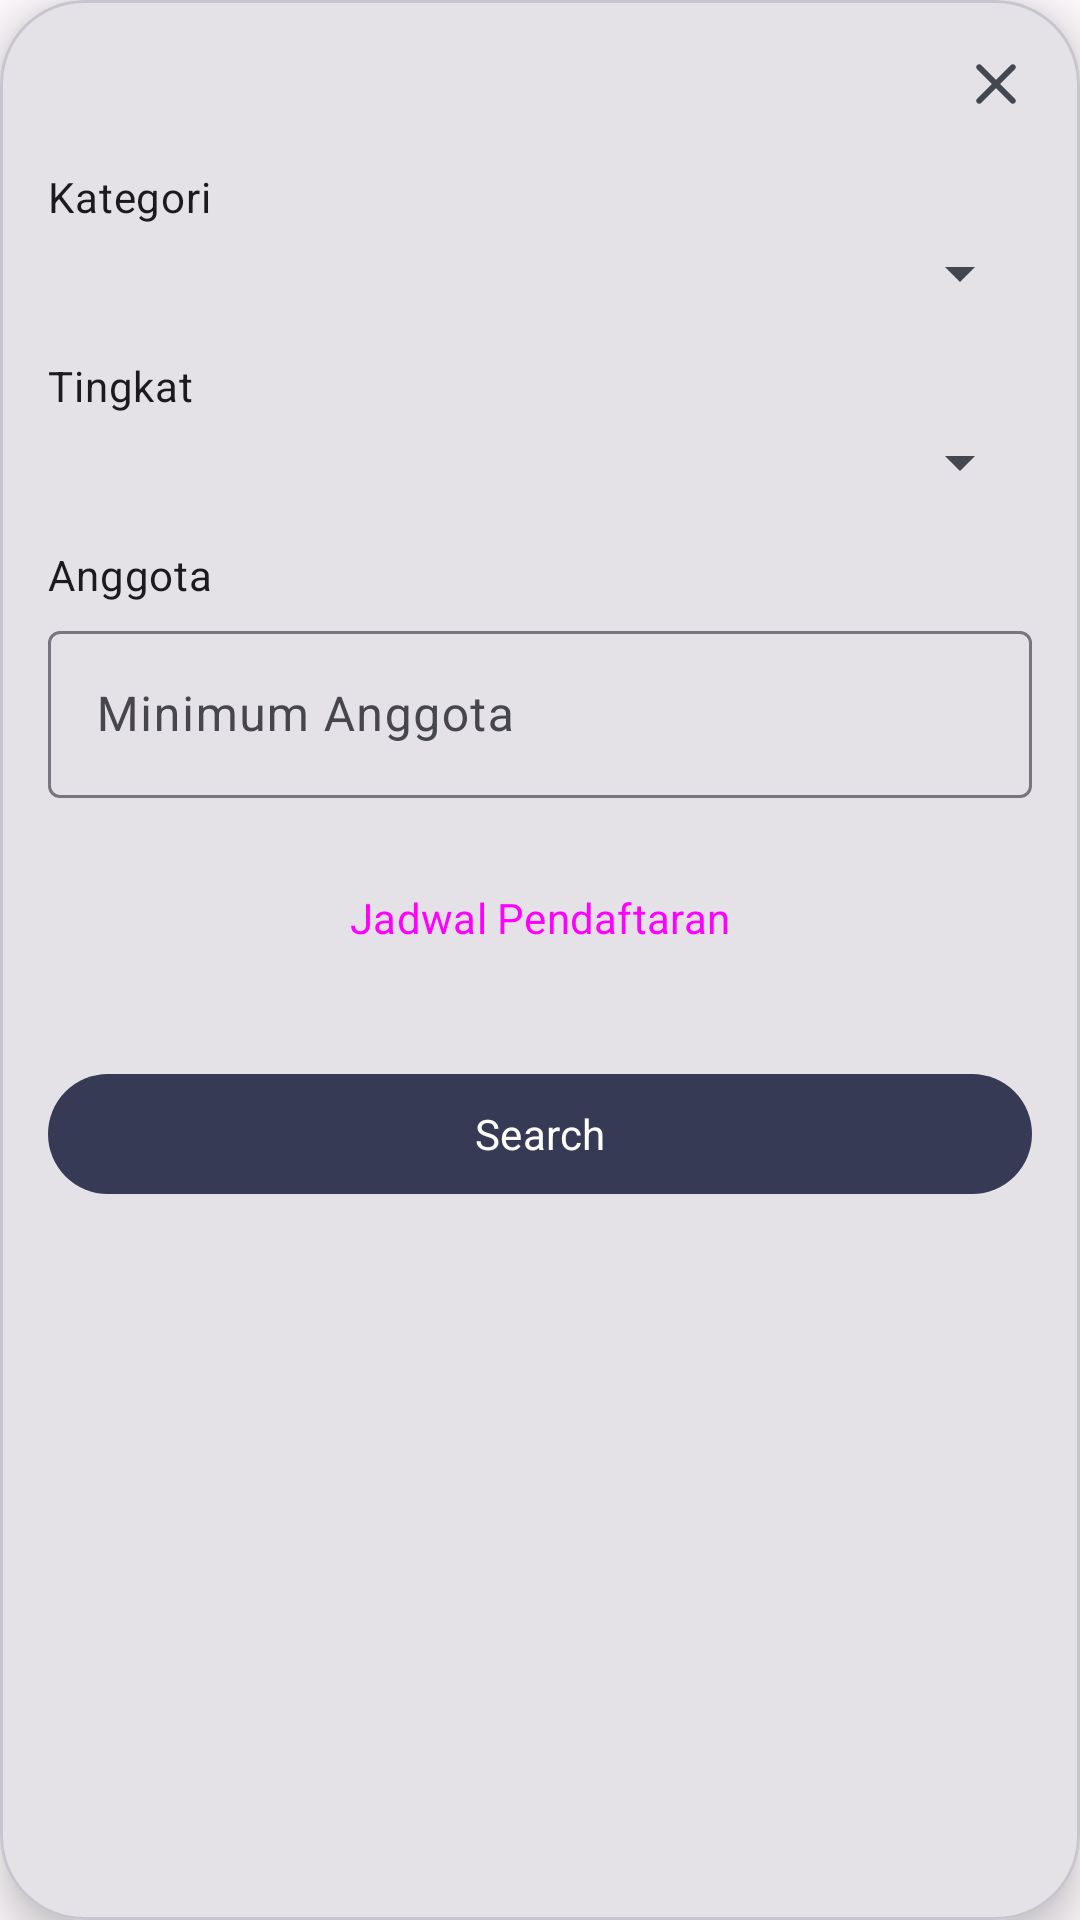

Reconstruct the res/layout file that produces this screen, plus the resources it refers to.
<!-- AndroidManifest.xml: application theme Theme.General -->
<!-- res/layout/search_dialog.xml -->
<?xml version="1.0" encoding="utf-8"?>
<com.google.android.material.card.MaterialCardView xmlns:android="http://schemas.android.com/apk/res/android"
    xmlns:app="http://schemas.android.com/apk/res-auto"
    android:layout_width="match_parent"
    android:layout_height="wrap_content"
    android:layout_margin="16dp"
    app:cardCornerRadius="28dp"
    app:cardElevation="8dp">

    <LinearLayout
        android:layout_width="match_parent"
        android:layout_height="wrap_content"
        android:orientation="vertical"
        android:padding="16dp">

        <ImageButton
            android:id="@+id/btnCloseDialog"
            android:layout_width="wrap_content"
            android:layout_height="wrap_content"
            android:background="?attr/selectableItemBackgroundBorderless"
            android:src="@drawable/icon_close"
            android:contentDescription="Close Dialog"
            android:layout_gravity="end" />

        <TextView
            android:layout_width="wrap_content"
            android:layout_height="wrap_content"
            android:text="Kategori"
            android:textAppearance="@style/TextAppearance.Material3.BodyMedium"
            android:layout_marginTop="16dp" />

        <Spinner
            android:id="@+id/spinnerKategori"
            android:layout_width="match_parent"
            android:layout_height="wrap_content"
            android:layout_marginTop="4dp" />

        <TextView
            android:layout_width="wrap_content"
            android:layout_height="wrap_content"
            android:text="Tingkat"
            android:textAppearance="@style/TextAppearance.Material3.BodyMedium"
            android:layout_marginTop="16dp" />

        <Spinner
            android:id="@+id/spinnerTingkat"
            android:layout_width="match_parent"
            android:layout_height="wrap_content"
            android:layout_marginTop="4dp" />

        <TextView
            android:layout_width="wrap_content"
            android:layout_height="wrap_content"
            android:text="Anggota"
            android:textAppearance="@style/TextAppearance.Material3.BodyMedium"
            android:layout_marginTop="16dp" />

        <com.google.android.material.textfield.TextInputLayout
            android:id="@+id/etAnggota"
            android:layout_width="match_parent"
            android:layout_height="wrap_content"
            android:layout_marginTop="4dp"
            android:hint="Minimum Anggota">

            <com.google.android.material.textfield.TextInputEditText
                android:layout_width="match_parent"
                android:layout_height="wrap_content"
                android:inputType="number" />
        </com.google.android.material.textfield.TextInputLayout>

        <Button
            android:id="@+id/btnSearchJadwalPendaftaran"
            android:layout_width="match_parent"
            android:layout_height="wrap_content"
            android:layout_marginTop="16dp"
            android:text="Jadwal Pendaftaran"
            style="@style/Widget.Material3.Button.OutlinedButton" />

        <com.google.android.material.button.MaterialButton
            android:id="@+id/btnSearchDialog"
            android:layout_width="match_parent"
            android:layout_height="wrap_content"
            android:layout_marginTop="24dp"
            android:text="Search"
            style="@style/Widget.Material3.Button" />
    </LinearLayout>
</com.google.android.material.card.MaterialCardView>
<!-- resources referenced by this layout -->
<resources>
  <!-- drawable icon_close (drawable) -->
  <?xml version="1.0" encoding="utf-8"?>
  <vector xmlns:android="http://schemas.android.com/apk/res/android"
      android:width="24dp"
      android:height="24dp"
      android:viewportWidth="24"
      android:viewportHeight="24">
      <path
          android:fillColor="?attr/colorControlNormal"
          android:pathData="M18.3,5.71c-0.39,-0.39 -1.02,-0.39 -1.41,0L12,10.59 7.11,5.7c-0.39,-0.39 -1.02,-0.39 -1.41,0 -0.39,0.39 -0.39,1.02 0,1.41L10.59,12 5.7,16.89c-0.39,0.39 -0.39,1.02 0,1.41 0.39,0.39 1.02,0.39 1.41,0L12,13.41l4.89,4.89c0.39,0.39 1.02,0.39 1.41,0 0.39,-0.39 0.39,-1.02 0,-1.41L13.41,12l4.89,-4.89c0.39,-0.39 0.39,-1.02 0,-1.41z"/>
  </vector>
  <color name="md_theme_primary">#363A54</color>
  <color name="md_theme_onPrimary">#FFFFFF</color>
  <color name="md_theme_primaryContainer">#595D79</color>
  <color name="md_theme_onPrimaryContainer">#FFFFFF</color>
  <color name="md_theme_secondary">#5D5D6A</color>
  <color name="md_theme_onSecondary">#FFFFFF</color>
  <color name="md_theme_secondaryContainer">#E6E5F4</color>
  <color name="md_theme_onSecondaryContainer">#484955</color>
  <color name="md_theme_tertiary">#4F3447</color>
  <color name="md_theme_onTertiary">#FFFFFF</color>
  <color name="md_theme_tertiaryContainer">#74566B</color>
  <color name="md_theme_onTertiaryContainer">#FFFFFF</color>
  <color name="md_theme_error">#BA1A1A</color>
  <color name="md_theme_onError">#FFFFFF</color>
  <color name="md_theme_errorContainer">#FFDAD6</color>
  <color name="md_theme_onErrorContainer">#410002</color>
  <color name="md_theme_background">#FCF8FB</color>
  <color name="md_theme_onBackground">#1C1B1D</color>
  <color name="md_theme_surface">#FCF8FB</color>
  <color name="md_theme_onSurface">#1C1B1D</color>
  <color name="md_theme_surfaceVariant">#E3E1EA</color>
  <color name="md_theme_onSurfaceVariant">#46464D</color>
  <color name="md_theme_outline">#77767E</color>
  <color name="md_theme_outlineVariant">#C7C5CE</color>
  <color name="md_theme_inverseSurface">#313032</color>
  <color name="md_theme_inverseOnSurface">#F3F0F2</color>
  <color name="md_theme_inversePrimary">#C1C4E5</color>
  <color name="md_theme_primaryFixed">#DEE0FF</color>
  <color name="md_theme_onPrimaryFixed">#161A32</color>
  <color name="md_theme_primaryFixedDim">#C1C4E5</color>
  <color name="md_theme_onPrimaryFixedVariant">#414560</color>
  <color name="md_theme_secondaryFixed">#E2E1F0</color>
  <color name="md_theme_onSecondaryFixed">#191B25</color>
  <color name="md_theme_secondaryFixedDim">#C6C5D3</color>
  <color name="md_theme_onSecondaryFixedVariant">#454652</color>
  <color name="md_theme_tertiaryFixed">#FFD7F0</color>
  <color name="md_theme_onTertiaryFixed">#2B1425</color>
  <color name="md_theme_tertiaryFixedDim">#E2BCD4</color>
  <color name="md_theme_onTertiaryFixedVariant">#5A3E52</color>
  <color name="md_theme_surfaceDim">#DCD9DC</color>
  <color name="md_theme_surfaceBright">#FCF8FB</color>
  <color name="md_theme_surfaceContainerLowest">#FFFFFF</color>
  <color name="md_theme_surfaceContainerLow">#F6F3F5</color>
  <color name="md_theme_surfaceContainer">#F0EDEF</color>
  <color name="md_theme_surfaceContainerHigh">#EAE7EA</color>
  <color name="md_theme_surfaceContainerHighest">#E5E1E4</color>
</resources>
